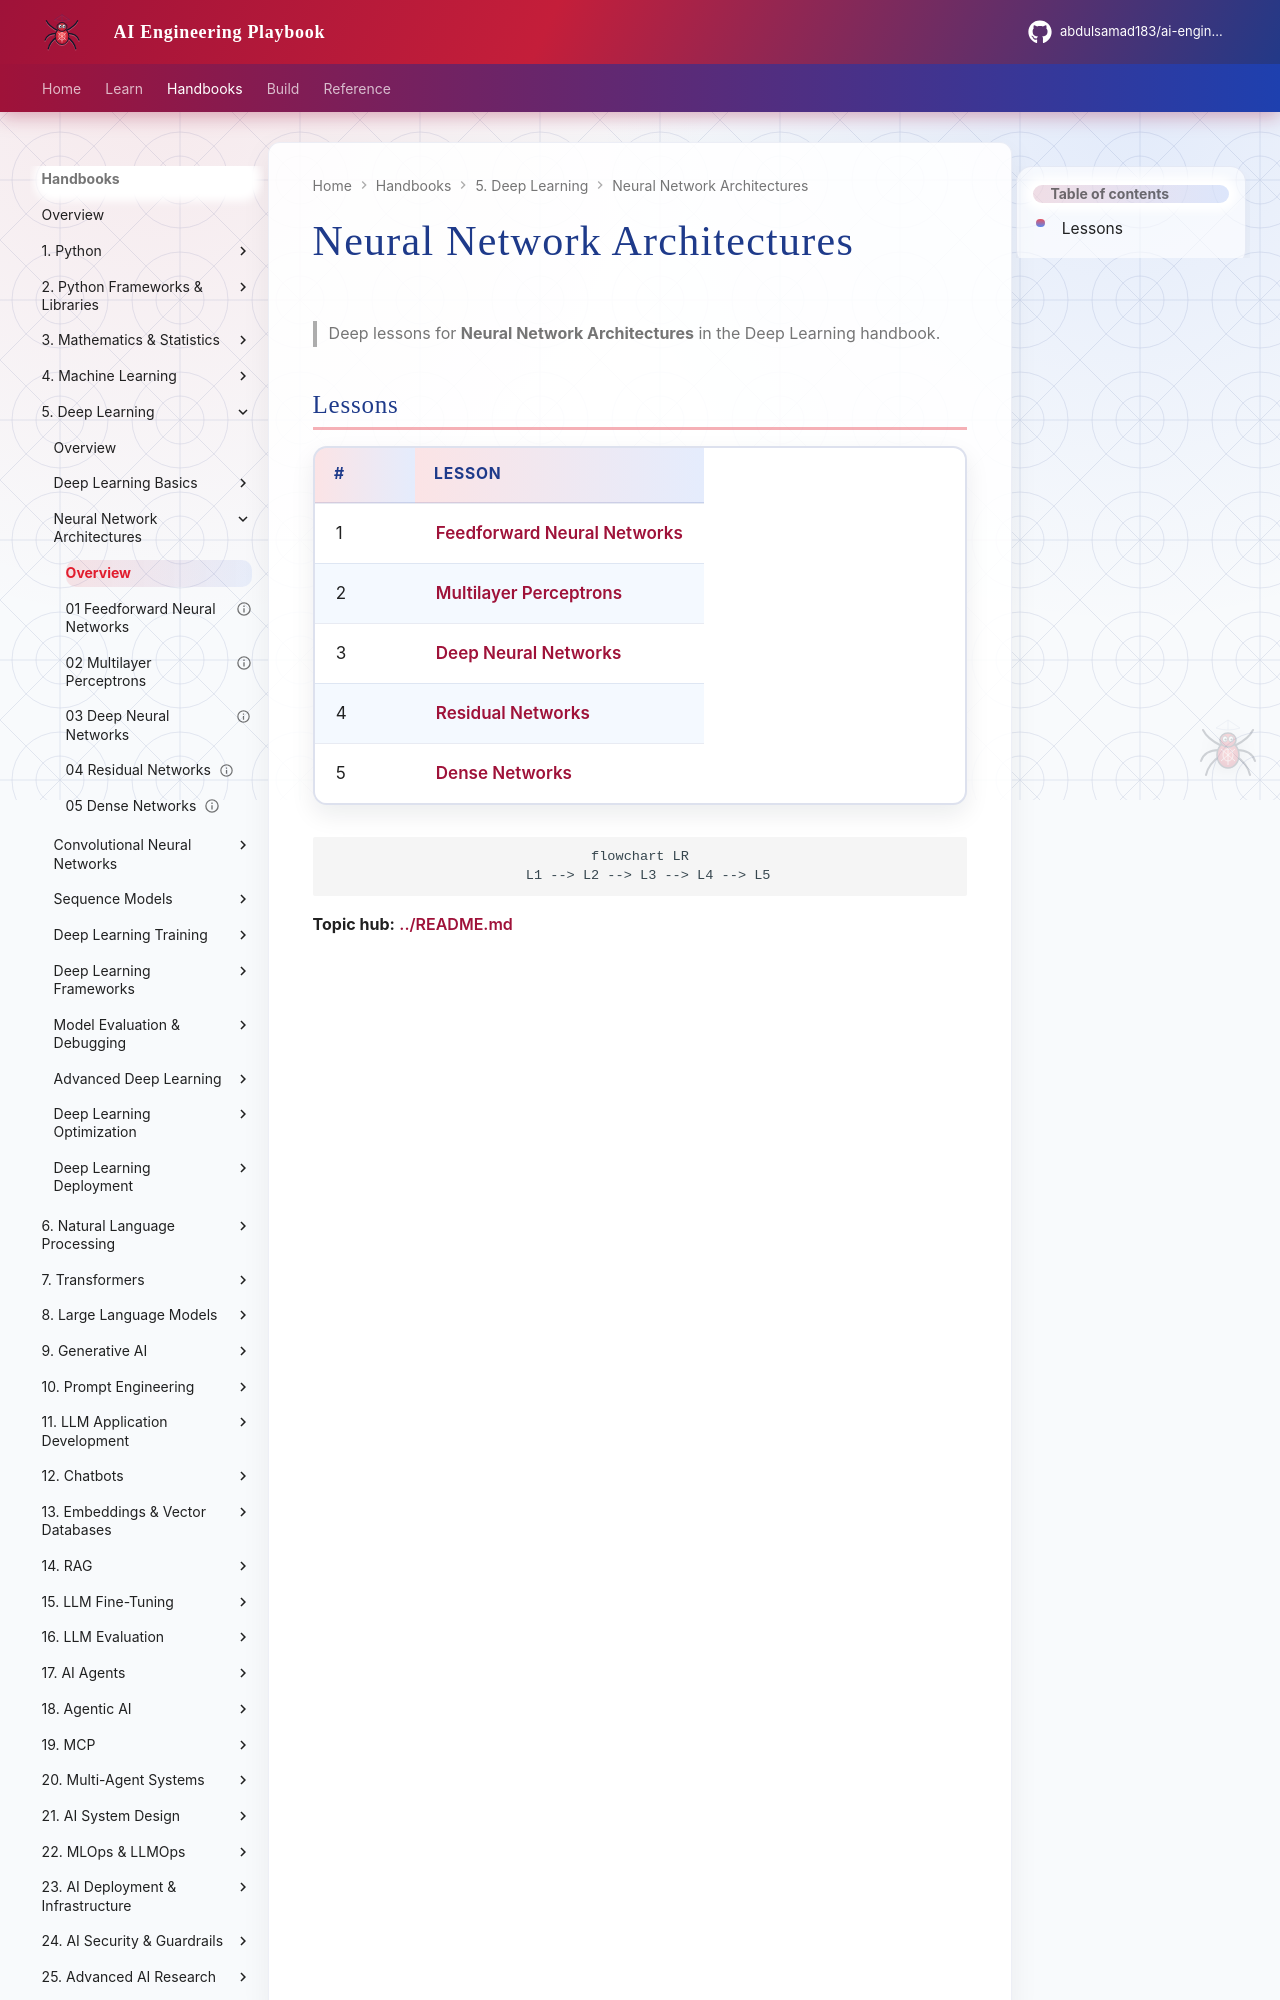

repository: abdulsamad183/ai-engineering-playbook · page: domains/deep-learning/neural-network-architectures/index.html · generator: mkdocs

# Neural Network Architectures

> Deep lessons for **Neural Network Architectures** in the Deep Learning handbook.

## Lessons

| # | Lesson |
|---|--------|
| 1 | [Feedforward Neural Networks](01-feedforward-neural-networks.md) |
| 2 | [Multilayer Perceptrons](02-multilayer-perceptrons.md) |
| 3 | [Deep Neural Networks](03-deep-neural-networks.md) |
| 4 | [Residual Networks](04-residual-networks.md) |
| 5 | [Dense Networks](05-dense-networks.md) |
